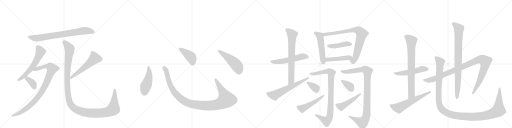
t = 0.00 s
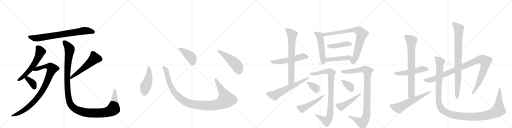
t = 4.69 s
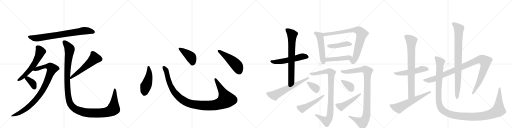
t = 9.39 s
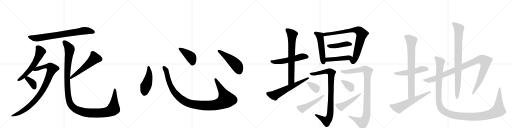
t = 14.08 s
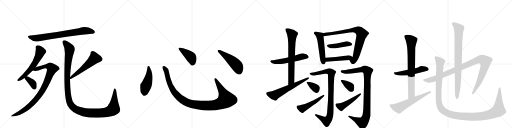
t = 18.78 s
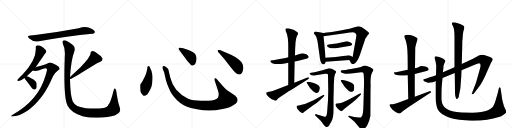
t = 23.47 s

The animated SVG that drew these frames (rendered in a browser with its animation timeline set to each time). Animation: 29 CSS @keyframes rules; one cycle of 23.47 s.

<svg version="1.1" viewBox="0 0 4096 1024" xmlns="http://www.w3.org/2000/svg">
  <g stroke="lightgray" stroke-dasharray="1,1" stroke-width="1" transform="scale(4, 4)">
    <line x1="0" y1="0" x2="256" y2="256"></line>
    <line x1="256" y1="0" x2="0" y2="256"></line>
    <line x1="128" y1="0" x2="128" y2="256"></line>
    <line x1="0" y1="128" x2="256" y2="128"></line>
    <line x1="256" y1="0" x2="512" y2="256"></line>
    <line x1="512" y1="0" x2="256" y2="256"></line>
    <line x1="384" y1="0" x2="384" y2="256"></line>
    <line x1="256" y1="128" x2="512" y2="128"></line>
    <line x1="512" y1="0" x2="768" y2="256"></line>
    <line x1="768" y1="0" x2="512" y2="256"></line>
    <line x1="640" y1="0" x2="640" y2="256"></line>
    <line x1="512" y1="128" x2="768" y2="128"></line>
    <line x1="768" y1="0" x2="1024" y2="256"></line>
    <line x1="1024" y1="0" x2="768" y2="256"></line>
    <line x1="896" y1="0" x2="896" y2="256"></line>
    <line x1="768" y1="128" x2="1024" y2="128"></line>
  </g>
<g transform="scale(1, -1) translate(0, -850)">
   <style type="text/css">
    @keyframes keyframes0 {
      from {
       stroke: black;
       stroke-dashoffset: 774;
       stroke-width: 128;
       }
       72% {
       animation-timing-function: step-end;
       stroke: black;
       stroke-dashoffset: 0;
       stroke-width: 128;
       }
       to {
       stroke: black;
       stroke-width: 1024;
       }
       }
       #make-me-a-hanzi-animation-0 {
         animation: keyframes0 0.879883s both;
         animation-delay: 0.000000s;
         animation-timing-function: linear;
       }
    @keyframes keyframes1 {
      from {
       stroke: black;
       stroke-dashoffset: 589;
       stroke-width: 128;
       }
       66% {
       animation-timing-function: step-end;
       stroke: black;
       stroke-dashoffset: 0;
       stroke-width: 128;
       }
       to {
       stroke: black;
       stroke-width: 1024;
       }
       }
       #make-me-a-hanzi-animation-1 {
         animation: keyframes1 0.729329s both;
         animation-delay: 0.879883s;
         animation-timing-function: linear;
       }
    @keyframes keyframes2 {
      from {
       stroke: black;
       stroke-dashoffset: 931;
       stroke-width: 128;
       }
       75% {
       animation-timing-function: step-end;
       stroke: black;
       stroke-dashoffset: 0;
       stroke-width: 128;
       }
       to {
       stroke: black;
       stroke-width: 1024;
       }
       }
       #make-me-a-hanzi-animation-2 {
         animation: keyframes2 1.007650s both;
         animation-delay: 1.609212s;
         animation-timing-function: linear;
       }
    @keyframes keyframes3 {
      from {
       stroke: black;
       stroke-dashoffset: 365;
       stroke-width: 128;
       }
       54% {
       animation-timing-function: step-end;
       stroke: black;
       stroke-dashoffset: 0;
       stroke-width: 128;
       }
       to {
       stroke: black;
       stroke-width: 1024;
       }
       }
       #make-me-a-hanzi-animation-3 {
         animation: keyframes3 0.547038s both;
         animation-delay: 2.616862s;
         animation-timing-function: linear;
       }
    @keyframes keyframes4 {
      from {
       stroke: black;
       stroke-dashoffset: 560;
       stroke-width: 128;
       }
       65% {
       animation-timing-function: step-end;
       stroke: black;
       stroke-dashoffset: 0;
       stroke-width: 128;
       }
       to {
       stroke: black;
       stroke-width: 1024;
       }
       }
       #make-me-a-hanzi-animation-4 {
         animation: keyframes4 0.705729s both;
         animation-delay: 3.163900s;
         animation-timing-function: linear;
       }
    @keyframes keyframes5 {
      from {
       stroke: black;
       stroke-dashoffset: 1295;
       stroke-width: 128;
       }
       81% {
       animation-timing-function: step-end;
       stroke: black;
       stroke-dashoffset: 0;
       stroke-width: 128;
       }
       to {
       stroke: black;
       stroke-width: 1024;
       }
       }
       #make-me-a-hanzi-animation-5 {
         animation: keyframes5 1.303874s both;
         animation-delay: 3.869629s;
         animation-timing-function: linear;
       }
    @keyframes keyframes6 {
      from {
       stroke: black;
       stroke-dashoffset: 474;
       stroke-width: 128;
       }
       61% {
       animation-timing-function: step-end;
       stroke: black;
       stroke-dashoffset: 0;
       stroke-width: 128;
       }
       to {
       stroke: black;
       stroke-width: 1024;
       }
       }
       #make-me-a-hanzi-animation-6 {
         animation: keyframes6 0.635742s both;
         animation-delay: 5.173503s;
         animation-timing-function: linear;
       }
    @keyframes keyframes7 {
      from {
       stroke: black;
       stroke-dashoffset: 1118;
       stroke-width: 128;
       }
       78% {
       animation-timing-function: step-end;
       stroke: black;
       stroke-dashoffset: 0;
       stroke-width: 128;
       }
       to {
       stroke: black;
       stroke-width: 1024;
       }
       }
       #make-me-a-hanzi-animation-7 {
         animation: keyframes7 1.159831s both;
         animation-delay: 5.809245s;
         animation-timing-function: linear;
       }
    @keyframes keyframes8 {
      from {
       stroke: black;
       stroke-dashoffset: 422;
       stroke-width: 128;
       }
       58% {
       animation-timing-function: step-end;
       stroke: black;
       stroke-dashoffset: 0;
       stroke-width: 128;
       }
       to {
       stroke: black;
       stroke-width: 1024;
       }
       }
       #make-me-a-hanzi-animation-8 {
         animation: keyframes8 0.593424s both;
         animation-delay: 6.969076s;
         animation-timing-function: linear;
       }
    @keyframes keyframes9 {
      from {
       stroke: black;
       stroke-dashoffset: 501;
       stroke-width: 128;
       }
       62% {
       animation-timing-function: step-end;
       stroke: black;
       stroke-dashoffset: 0;
       stroke-width: 128;
       }
       to {
       stroke: black;
       stroke-width: 1024;
       }
       }
       #make-me-a-hanzi-animation-9 {
         animation: keyframes9 0.657715s both;
         animation-delay: 7.562500s;
         animation-timing-function: linear;
       }
    @keyframes keyframes10 {
      from {
       stroke: black;
       stroke-dashoffset: 552;
       stroke-width: 128;
       }
       64% {
       animation-timing-function: step-end;
       stroke: black;
       stroke-dashoffset: 0;
       stroke-width: 128;
       }
       to {
       stroke: black;
       stroke-width: 1024;
       }
       }
       #make-me-a-hanzi-animation-10 {
         animation: keyframes10 0.699219s both;
         animation-delay: 8.220215s;
         animation-timing-function: linear;
       }
    @keyframes keyframes11 {
      from {
       stroke: black;
       stroke-dashoffset: 714;
       stroke-width: 128;
       }
       70% {
       animation-timing-function: step-end;
       stroke: black;
       stroke-dashoffset: 0;
       stroke-width: 128;
       }
       to {
       stroke: black;
       stroke-width: 1024;
       }
       }
       #make-me-a-hanzi-animation-11 {
         animation: keyframes11 0.831055s both;
         animation-delay: 8.919434s;
         animation-timing-function: linear;
       }
    @keyframes keyframes12 {
      from {
       stroke: black;
       stroke-dashoffset: 617;
       stroke-width: 128;
       }
       67% {
       animation-timing-function: step-end;
       stroke: black;
       stroke-dashoffset: 0;
       stroke-width: 128;
       }
       to {
       stroke: black;
       stroke-width: 1024;
       }
       }
       #make-me-a-hanzi-animation-12 {
         animation: keyframes12 0.752116s both;
         animation-delay: 9.750488s;
         animation-timing-function: linear;
       }
    @keyframes keyframes13 {
      from {
       stroke: black;
       stroke-dashoffset: 511;
       stroke-width: 128;
       }
       62% {
       animation-timing-function: step-end;
       stroke: black;
       stroke-dashoffset: 0;
       stroke-width: 128;
       }
       to {
       stroke: black;
       stroke-width: 1024;
       }
       }
       #make-me-a-hanzi-animation-13 {
         animation: keyframes13 0.665853s both;
         animation-delay: 10.502604s;
         animation-timing-function: linear;
       }
    @keyframes keyframes14 {
      from {
       stroke: black;
       stroke-dashoffset: 826;
       stroke-width: 128;
       }
       73% {
       animation-timing-function: step-end;
       stroke: black;
       stroke-dashoffset: 0;
       stroke-width: 128;
       }
       to {
       stroke: black;
       stroke-width: 1024;
       }
       }
       #make-me-a-hanzi-animation-14 {
         animation: keyframes14 0.922201s both;
         animation-delay: 11.168457s;
         animation-timing-function: linear;
       }
    @keyframes keyframes15 {
      from {
       stroke: black;
       stroke-dashoffset: 440;
       stroke-width: 128;
       }
       59% {
       animation-timing-function: step-end;
       stroke: black;
       stroke-dashoffset: 0;
       stroke-width: 128;
       }
       to {
       stroke: black;
       stroke-width: 1024;
       }
       }
       #make-me-a-hanzi-animation-15 {
         animation: keyframes15 0.608073s both;
         animation-delay: 12.090658s;
         animation-timing-function: linear;
       }
    @keyframes keyframes16 {
      from {
       stroke: black;
       stroke-dashoffset: 465;
       stroke-width: 128;
       }
       60% {
       animation-timing-function: step-end;
       stroke: black;
       stroke-dashoffset: 0;
       stroke-width: 128;
       }
       to {
       stroke: black;
       stroke-width: 1024;
       }
       }
       #make-me-a-hanzi-animation-16 {
         animation: keyframes16 0.628418s both;
         animation-delay: 12.698730s;
         animation-timing-function: linear;
       }
    @keyframes keyframes17 {
      from {
       stroke: black;
       stroke-dashoffset: 917;
       stroke-width: 128;
       }
       75% {
       animation-timing-function: step-end;
       stroke: black;
       stroke-dashoffset: 0;
       stroke-width: 128;
       }
       to {
       stroke: black;
       stroke-width: 1024;
       }
       }
       #make-me-a-hanzi-animation-17 {
         animation: keyframes17 0.996257s both;
         animation-delay: 13.327148s;
         animation-timing-function: linear;
       }
    @keyframes keyframes18 {
      from {
       stroke: black;
       stroke-dashoffset: 354;
       stroke-width: 128;
       }
       54% {
       animation-timing-function: step-end;
       stroke: black;
       stroke-dashoffset: 0;
       stroke-width: 128;
       }
       to {
       stroke: black;
       stroke-width: 1024;
       }
       }
       #make-me-a-hanzi-animation-18 {
         animation: keyframes18 0.538086s both;
         animation-delay: 14.323405s;
         animation-timing-function: linear;
       }
    @keyframes keyframes19 {
      from {
       stroke: black;
       stroke-dashoffset: 493;
       stroke-width: 128;
       }
       62% {
       animation-timing-function: step-end;
       stroke: black;
       stroke-dashoffset: 0;
       stroke-width: 128;
       }
       to {
       stroke: black;
       stroke-width: 1024;
       }
       }
       #make-me-a-hanzi-animation-19 {
         animation: keyframes19 0.651204s both;
         animation-delay: 14.861491s;
         animation-timing-function: linear;
       }
    @keyframes keyframes20 {
      from {
       stroke: black;
       stroke-dashoffset: 1006;
       stroke-width: 128;
       }
       77% {
       animation-timing-function: step-end;
       stroke: black;
       stroke-dashoffset: 0;
       stroke-width: 128;
       }
       to {
       stroke: black;
       stroke-width: 1024;
       }
       }
       #make-me-a-hanzi-animation-20 {
         animation: keyframes20 1.068685s both;
         animation-delay: 15.512695s;
         animation-timing-function: linear;
       }
    @keyframes keyframes21 {
      from {
       stroke: black;
       stroke-dashoffset: 363;
       stroke-width: 128;
       }
       54% {
       animation-timing-function: step-end;
       stroke: black;
       stroke-dashoffset: 0;
       stroke-width: 128;
       }
       to {
       stroke: black;
       stroke-width: 1024;
       }
       }
       #make-me-a-hanzi-animation-21 {
         animation: keyframes21 0.545410s both;
         animation-delay: 16.581380s;
         animation-timing-function: linear;
       }
    @keyframes keyframes22 {
      from {
       stroke: black;
       stroke-dashoffset: 477;
       stroke-width: 128;
       }
       61% {
       animation-timing-function: step-end;
       stroke: black;
       stroke-dashoffset: 0;
       stroke-width: 128;
       }
       to {
       stroke: black;
       stroke-width: 1024;
       }
       }
       #make-me-a-hanzi-animation-22 {
         animation: keyframes22 0.638184s both;
         animation-delay: 17.126790s;
         animation-timing-function: linear;
       }
    @keyframes keyframes23 {
      from {
       stroke: black;
       stroke-dashoffset: 526;
       stroke-width: 128;
       }
       63% {
       animation-timing-function: step-end;
       stroke: black;
       stroke-dashoffset: 0;
       stroke-width: 128;
       }
       to {
       stroke: black;
       stroke-width: 1024;
       }
       }
       #make-me-a-hanzi-animation-23 {
         animation: keyframes23 0.678060s both;
         animation-delay: 17.764974s;
         animation-timing-function: linear;
       }
    @keyframes keyframes24 {
      from {
       stroke: black;
       stroke-dashoffset: 773;
       stroke-width: 128;
       }
       72% {
       animation-timing-function: step-end;
       stroke: black;
       stroke-dashoffset: 0;
       stroke-width: 128;
       }
       to {
       stroke: black;
       stroke-width: 1024;
       }
       }
       #make-me-a-hanzi-animation-24 {
         animation: keyframes24 0.879069s both;
         animation-delay: 18.443034s;
         animation-timing-function: linear;
       }
    @keyframes keyframes25 {
      from {
       stroke: black;
       stroke-dashoffset: 606;
       stroke-width: 128;
       }
       66% {
       animation-timing-function: step-end;
       stroke: black;
       stroke-dashoffset: 0;
       stroke-width: 128;
       }
       to {
       stroke: black;
       stroke-width: 1024;
       }
       }
       #make-me-a-hanzi-animation-25 {
         animation: keyframes25 0.743164s both;
         animation-delay: 19.322103s;
         animation-timing-function: linear;
       }
    @keyframes keyframes26 {
      from {
       stroke: black;
       stroke-dashoffset: 1058;
       stroke-width: 128;
       }
       77% {
       animation-timing-function: step-end;
       stroke: black;
       stroke-dashoffset: 0;
       stroke-width: 128;
       }
       to {
       stroke: black;
       stroke-width: 1024;
       }
       }
       #make-me-a-hanzi-animation-26 {
         animation: keyframes26 1.111003s both;
         animation-delay: 20.065267s;
         animation-timing-function: linear;
       }
    @keyframes keyframes27 {
      from {
       stroke: black;
       stroke-dashoffset: 867;
       stroke-width: 128;
       }
       74% {
       animation-timing-function: step-end;
       stroke: black;
       stroke-dashoffset: 0;
       stroke-width: 128;
       }
       to {
       stroke: black;
       stroke-width: 1024;
       }
       }
       #make-me-a-hanzi-animation-27 {
         animation: keyframes27 0.955566s both;
         animation-delay: 21.176270s;
         animation-timing-function: linear;
       }
    @keyframes keyframes28 {
      from {
       stroke: black;
       stroke-dashoffset: 1338;
       stroke-width: 128;
       }
       81% {
       animation-timing-function: step-end;
       stroke: black;
       stroke-dashoffset: 0;
       stroke-width: 128;
       }
       to {
       stroke: black;
       stroke-width: 1024;
       }
       }
       #make-me-a-hanzi-animation-28 {
         animation: keyframes28 1.338867s both;
         animation-delay: 22.131836s;
         animation-timing-function: linear;
       }
</style>
<path d="M 242 566 Q 209 563 234 543 Q 271 513 300 518 Q 549 563 737 580 Q 749 577 759 592 Q 760 605 736 618 Q 691 645 630 624 Q 453 591 282 570 Q 261 569 242 566 Z" fill="lightgray"></path> 
<path d="M 214 241 Q 239 263 262 286 L 286 313 Q 358 419 366 428 Q 376 441 362 455 Q 323 491 296 487 Q 284 486 286 470 Q 295 371 179 253 Q 154 231 141 214 Q 134 199 148 203 Q 166 206 191 223 Q 192 224 196 227 L 214 241 Z" fill="lightgray"></path> 
<path d="M 262 286 Q 289 276 340 298 Q 364 307 374 301 Q 381 297 362 239 Q 305 47 98 -69 Q 89 -73 90 -78 Q 91 -82 98 -82 Q 215 -73 328 70 Q 334 79 340 86 Q 383 146 424 241 Q 439 268 463 286 Q 478 293 477 302 Q 477 315 449 330 Q 415 351 401 351 Q 391 350 380 343 Q 367 337 328 324 Q 300 317 286 313 C 257 305 232 290 262 286 Z" fill="lightgray"></path> 
<path d="M 196 227 Q 200 218 214 201 Q 233 177 253 149 Q 262 136 274 134 Q 283 133 289 143 Q 296 153 293 179 Q 292 197 268 214 Q 223 241 214 241 C 186 247 186 247 196 227 Z" fill="lightgray"></path> 
<path d="M 560 218 L 567 218 Q 601 236 753 330 Q 775 346 803 356 Q 828 366 818 386 Q 805 407 776 425 Q 751 443 736 441 Q 723 440 725 425 Q 728 398 642 310 L 560 234 C 539 214 539 214 560 218 Z" fill="lightgray"></path> 
<path d="M 560 234 Q 569 373 593 435 Q 606 469 585 489 Q 528 532 511 528 Q 493 522 502 502 Q 524 459 518 396 Q 506 60 542 2 Q 573 -55 661 -79 Q 722 -95 821 -90 Q 905 -83 935 -63 Q 971 -47 958 -10 Q 942 36 931 116 Q 930 134 922 140 Q 913 147 908 123 Q 884 29 868 14 Q 861 -8 828 -14 Q 783 -21 721 -18 Q 649 -12 618 3 Q 590 21 581 41 Q 562 90 560 218 L 560 234 Z" fill="lightgray"></path> 
<path d="M 1178 302 Q 1176 289 1172 272 L 1162 244 L 1149 218 Q 1135 188 1123 176 Q 1120 166 1123 123 Q 1125 113 1135 99 Q 1146 84 1153 84 Q 1161 83 1175 92 Q 1182 98 1194 120 Q 1207 142 1212 158 Q 1217 174 1220 213 Q 1223 252 1214 272 Q 1215 278 1203 303 Q 1196 322 1189 322 Q 1178 323 1178 302 Z" fill="lightgray"></path> 
<path d="M 1786 158 L 1735 216 Q 1727 228 1720 224 Q 1713 219 1718 205 L 1743 128 Q 1756 90 1743 68 Q 1739 60 1718 53 Q 1697 45 1667 44 L 1608 44 Q 1573 45 1551 48 Q 1529 50 1501 63 Q 1451 85 1410 132 Q 1375 176 1362 230 L 1351 276 Q 1348 293 1345 299 Q 1338 308 1319 320 Q 1307 325 1300 316 Q 1298 308 1302 299 L 1313 272 L 1325 220 Q 1325 214 1338 177 Q 1354 138 1363 119 Q 1372 100 1393 75 Q 1435 23 1492 -1 Q 1521 -14 1576 -24 Q 1631 -35 1676 -34 Q 1721 -34 1781 -22 Q 1841 -10 1862 6 Q 1891 22 1895 32 Q 1900 42 1901 49 Q 1901 69 1880 86 L 1817 128 Q 1805 137 1786 158 Z" fill="lightgray"></path> 
<path d="M 1431 454 L 1499 362 Q 1518 341 1526 333 Q 1535 324 1542 326 Q 1563 330 1570 362 Q 1581 419 1534 438 Q 1504 452 1489 456 L 1466 464 L 1439 469 Q 1434 470 1430 466 Q 1426 462 1431 454 Z" fill="lightgray"></path> 
<path d="M 1791 383 L 1849 308 Q 1870 280 1889 265 Q 1906 255 1910 255 Q 1914 254 1928 259 Q 1943 272 1947 304 Q 1947 324 1940 339 Q 1934 354 1910 374 Q 1887 394 1848 412 L 1778 443 Q 1749 455 1741 447 Q 1739 444 1745 434 L 1791 383 Z" fill="lightgray"></path> 
<path d="M 2306 392 L 2284 387 L 2206 373 Q 2185 368 2176 368 Q 2156 365 2166 354 Q 2179 338 2214 338 Q 2238 336 2267 341 L 2306 348 L 2357 358 L 2379 362 L 2442 378 Q 2461 382 2464 387 L 2470 394 Q 2470 400 2461 409 Q 2452 418 2437 420 L 2422 424 Q 2414 424 2402 420 L 2360 406 L 2306 392 Z" fill="lightgray"></path> 
<path d="M 2361 456 L 2364 508 L 2366 522 Q 2366 528 2370 544 L 2374 558 L 2385 581 Q 2385 583 2380 592 Q 2358 613 2314 622 Q 2300 625 2293 625 Q 2288 624 2284 618 Q 2281 608 2291 590 Q 2306 552 2306 490 L 2306 392 L 2306 348 L 2306 170 C 2306 140 2353 159 2354 189 L 2357 358 L 2360 406 L 2361 456 Z" fill="lightgray"></path> 
<path d="M 2306 170 L 2197 129 Q 2170 118 2164 118 L 2142 115 Q 2132 112 2130 109 Q 2126 96 2146 79 Q 2166 61 2171 59 Q 2176 56 2187 52 Q 2200 44 2205 45 Q 2210 45 2216 53 L 2226 64 L 2292 109 Q 2316 124 2325 128 L 2464 216 Q 2476 224 2472 229 Q 2468 233 2460 230 L 2354 189 L 2306 170 Z" fill="lightgray"></path> 
<path d="M 2604 388 Q 2599 458 2588 561 C 2585 587 2591 587 2588 587 L 2533 596 Q 2514 604 2511 585 Q 2510 580 2516 576 Q 2531 565 2540 520 L 2556 410 Q 2561 355 2574 343 Q 2587 330 2598 341 Q 2603 342 2606 356 L 2604 388 Z" fill="lightgray"></path> 
<path d="M 2851 571 L 2850 556 L 2821 394 C 2816 364 2779 397 2794 371 L 2807 349 Q 2808 344 2814 340 Q 2822 337 2831 339 Q 2854 346 2879 411 L 2923 542 Q 2923 543 2932 555 L 2941 568 Q 2954 581 2953 583 Q 2953 584 2948 592 Q 2939 600 2918 616 Q 2897 632 2891 635 L 2876 638 Q 2866 642 2851 637 L 2816 627 Q 2798 620 2735 609 L 2666 596 Q 2649 593 2588 587 C 2558 584 2558 557 2588 561 L 2760 585 Q 2832 596 2838 589 L 2841 587 Q 2849 581 2851 571 Z" fill="lightgray"></path> 
<path d="M 2617 489 Q 2615 484 2619 478 Q 2625 472 2639 467 Q 2647 466 2653 464 Q 2660 461 2721 471 L 2793 482 Q 2814 485 2816 493 Q 2823 499 2804 510 Q 2785 520 2770 520 Q 2760 517 2758 517 L 2721 508 Q 2695 501 2659 498 Q 2623 494 2617 489 Z" fill="lightgray"></path> 
<path d="M 2821 394 Q 2810 403 2792 409 L 2686 394 L 2604 388 C 2574 386 2576 354 2606 356 L 2794 371 C 2824 373 2845 376 2821 394 Z" fill="lightgray"></path> 
<path d="M 2679 255 L 2689 274 Q 2689 279 2685 283 Q 2682 287 2665 295 Q 2649 302 2645 303 L 2632 305 L 2612 298 Q 2577 285 2556 282 L 2516 273 L 2490 269 Q 2469 268 2480 257 Q 2489 246 2513 246 L 2564 255 Q 2590 259 2605 260 Q 2617 262 2621 258 Q 2624 254 2624 244 L 2626 124 L 2624 48 L 2617 -45 Q 2615 -64 2612 -73 Q 2607 -90 2590 -82 L 2530 -64 Q 2524 -62 2520 -65 Q 2516 -68 2524 -76 L 2564 -114 L 2591 -150 Q 2605 -166 2609 -166 Q 2614 -167 2624 -162 Q 2633 -156 2636 -148 Q 2640 -140 2650 -124 Q 2668 -94 2668 -28 L 2668 66 L 2670 137 Q 2670 178 2672 200 L 2674 232 Q 2675 238 2679 255 Z" fill="lightgray"></path> 
<path d="M 2496 190 L 2466 196 Q 2455 197 2453 194 Q 2452 190 2457 182 L 2480 146 Q 2486 138 2496 130 Q 2504 119 2514 114 Q 2541 95 2553 123 Q 2565 150 2552 162 Q 2548 170 2537 174 Q 2514 187 2496 190 Z" fill="lightgray"></path> 
<path d="M 2586 91 L 2508 48 L 2472 32 Q 2437 16 2413 12 Q 2400 8 2388 7 Q 2376 6 2374 2 Q 2370 -2 2375 -12 Q 2380 -23 2385 -28 Q 2401 -48 2410 -50 Q 2419 -58 2426 -51 Q 2433 -45 2435 -44 L 2508 10 Q 2544 36 2554 45 L 2592 81 Q 2598 86 2594 90 Q 2588 92 2586 91 Z" fill="lightgray"></path> 
<path d="M 2773 260 L 2809 262 L 2890 272 Q 2896 272 2904 270 Q 2910 267 2912 217 L 2912 173 L 2907 -5 Q 2905 -80 2888 -88 Q 2885 -92 2872 -90 L 2852 -87 Q 2826 -84 2826 -83 L 2801 -77 Q 2794 -76 2787 -78 Q 2784 -82 2792 -88 L 2813 -104 L 2836 -124 L 2878 -173 Q 2886 -183 2892 -184 Q 2898 -186 2912 -181 Q 2923 -175 2938 -151 Q 2953 -128 2963 -78 L 2964 126 Q 2966 166 2964 188 Q 2964 251 2978 272 L 2984 282 Q 2988 286 2987 292 Q 2986 297 2980 300 Q 2972 308 2935 322 Q 2920 329 2900 321 Q 2880 312 2869 310 L 2852 306 L 2807 299 Q 2774 294 2768 291 L 2736 288 Q 2726 288 2726 284 Q 2724 279 2727 274 Q 2731 268 2747 264 Q 2764 260 2773 260 Z" fill="lightgray"></path> 
<path d="M 2815 187 L 2798 195 L 2770 204 L 2742 210 Q 2729 211 2727 208 Q 2725 204 2732 194 L 2748 170 Q 2751 163 2768 144 Q 2787 126 2791 123 Q 2834 99 2834 152 Q 2834 166 2829 174 Q 2824 183 2815 187 Z" fill="lightgray"></path> 
<path d="M 2878 102 L 2846 84 Q 2828 72 2779 49 Q 2731 26 2716 24 L 2696 22 Q 2687 20 2684 16 Q 2682 12 2687 2 Q 2692 -8 2701 -17 L 2717 -32 Q 2730 -40 2734 -39 Q 2739 -38 2742 -32 L 2763 -13 L 2822 33 Q 2854 58 2862 68 L 2882 88 Q 2892 98 2888 102 Q 2884 105 2878 102 Z" fill="lightgray"></path> 
<path d="M 3392 320 L 3368 322 Q 3356 318 3348 313 Q 3340 308 3320 305 L 3262 292 L 3168 273 Q 3164 272 3159 272 Q 3154 272 3152 270 L 3152 268 Q 3152 237 3262 249 L 3318 258 L 3381 274 L 3404 281 Q 3413 283 3423 287 L 3430 295 Q 3430 311 3392 320 Z" fill="lightgray"></path> 
<path d="M 3320 305 L 3322 468 L 3324 479 Q 3330 505 3335 519 Q 3341 533 3341 539 Q 3341 545 3331 551 L 3308 563 Q 3281 573 3259 573 Q 3224 573 3238 547 Q 3255 513 3259 448 L 3261 403 L 3262 292 L 3262 249 L 3266 59 C 3267 29 3318 46 3318 76 L 3318 258 L 3320 305 Z" fill="lightgray"></path> 
<path d="M 3266 59 L 3174 24 L 3144 17 L 3126 16 Q 3118 16 3116 11 Q 3115 0 3133 -17 L 3138 -25 Q 3158 -42 3184 -56 Q 3194 -58 3198 -58 Q 3202 -58 3208 -52 L 3224 -37 L 3272 -4 L 3440 106 Q 3448 110 3448 113 Q 3448 115 3444 120 Q 3440 124 3436 120 L 3318 76 L 3266 59 Z" fill="lightgray"></path> 
<path d="M 3488 249 L 3467 241 L 3432 230 Q 3410 220 3398 219 Q 3386 218 3386 213 L 3388 205 Q 3390 200 3404 196 Q 3419 189 3429 189 Q 3440 189 3461 192 Q 3469 196 3474 197 Q 3480 197 3486 202 L 3540 226 L 3638 266 L 3692 288 L 3812 338 Q 3829 345 3833 345 Q 3844 345 3844 331 Q 3845 316 3839 298 L 3808 188 L 3774 101 Q 3774 97 3779 97 Q 3785 96 3791 103 L 3844 173 Q 3868 209 3896 276 L 3928 348 L 3938 365 Q 3948 380 3932 388 Q 3925 393 3897 403 Q 3869 413 3856 413 Q 3843 413 3831 406 Q 3820 399 3780 378 L 3694 338 L 3636 312 L 3543 272 L 3488 249 Z" fill="lightgray"></path> 
<path d="M 3638 266 L 3640 110 Q 3640 92 3644 76 Q 3651 46 3665 67 Q 3671 74 3673 95 L 3682 138 Q 3684 153 3686 186 L 3690 238 L 3692 288 L 3694 338 L 3698 487 Q 3698 532 3700 534 L 3703 575 Q 3705 592 3707 601 L 3713 621 L 3715 634 Q 3715 648 3663 665 Q 3641 673 3627 673 Q 3610 673 3618 652 L 3627 635 Q 3636 613 3636 552 L 3636 312 L 3638 266 Z" fill="lightgray"></path> 
<path d="M 3543 272 L 3547 307 Q 3547 325 3554 342 Q 3562 358 3562 363 Q 3562 368 3556 372 L 3546 380 Q 3542 384 3534 387 L 3512 394 Q 3496 400 3486 400 Q 3476 398 3476 388 L 3480 374 Q 3484 362 3486 350 L 3490 327 L 3488 249 L 3486 202 L 3486 63 Q 3487 3 3505 -30 Q 3526 -68 3604 -94 Q 3664 -110 3768 -115 L 3789 -115 Q 3903 -115 3991 -86 Q 4009 -82 4031 -66 Q 4047 -53 4049 -50 L 4049 -41 Q 4049 -36 4040 -18 Q 4031 0 4029 8 Q 4028 16 4026 22 Q 4024 27 4022 36 L 4018 53 L 4005 142 Q 4003 152 3997 153 Q 3993 153 3989 139 L 3982 107 L 3961 34 Q 3952 9 3942 -5 Q 3912 -36 3850 -45 Q 3818 -50 3778 -52 L 3694 -50 Q 3646 -46 3619 -40 Q 3592 -34 3572 -19 Q 3551 -6 3545 9 Q 3534 25 3532 53 L 3532 100 Q 3532 143 3535 174 L 3540 226 L 3543 272 Z" fill="lightgray"></path> 
      <clipPath id="make-me-a-hanzi-clip-0">
      <path d="M 242 566 Q 209 563 234 543 Q 271 513 300 518 Q 549 563 737 580 Q 749 577 759 592 Q 760 605 736 618 Q 691 645 630 624 Q 453 591 282 570 Q 261 569 242 566 Z" fill="lightgray"></path>
      </clipPath>
      <path clip-path="url(#make-me-a-hanzi-clip-0)" d="M 235 555 L 304 545 L 672 603 L 719 602 L 747 594 " fill="none" id="make-me-a-hanzi-animation-0" stroke-dasharray="646 1292" stroke-linecap="round"></path>

      <clipPath id="make-me-a-hanzi-clip-1">
      <path d="M 214 241 Q 239 263 262 286 L 286 313 Q 358 419 366 428 Q 376 441 362 455 Q 323 491 296 487 Q 284 486 286 470 Q 295 371 179 253 Q 154 231 141 214 Q 134 199 148 203 Q 166 206 191 223 Q 192 224 196 227 L 214 241 Z" fill="lightgray"></path>
      </clipPath>
      <path clip-path="url(#make-me-a-hanzi-clip-1)" d="M 297 475 L 323 435 L 289 358 L 217 267 L 151 213 " fill="none" id="make-me-a-hanzi-animation-1" stroke-dasharray="461 922" stroke-linecap="round"></path>

      <clipPath id="make-me-a-hanzi-clip-2">
      <path d="M 262 286 Q 289 276 340 298 Q 364 307 374 301 Q 381 297 362 239 Q 305 47 98 -69 Q 89 -73 90 -78 Q 91 -82 98 -82 Q 215 -73 328 70 Q 334 79 340 86 Q 383 146 424 241 Q 439 268 463 286 Q 478 293 477 302 Q 477 315 449 330 Q 415 351 401 351 Q 391 350 380 343 Q 367 337 328 324 Q 300 317 286 313 C 257 305 232 290 262 286 Z" fill="lightgray"></path>
      </clipPath>
      <path clip-path="url(#make-me-a-hanzi-clip-2)" d="M 269 288 L 359 319 L 385 321 L 403 317 L 417 299 L 365 173 L 332 114 L 293 61 L 198 -28 L 140 -61 L 96 -75 " fill="none" id="make-me-a-hanzi-animation-2" stroke-dasharray="803 1606" stroke-linecap="round"></path>

      <clipPath id="make-me-a-hanzi-clip-3">
      <path d="M 196 227 Q 200 218 214 201 Q 233 177 253 149 Q 262 136 274 134 Q 283 133 289 143 Q 296 153 293 179 Q 292 197 268 214 Q 223 241 214 241 C 186 247 186 247 196 227 Z" fill="lightgray"></path>
      </clipPath>
      <path clip-path="url(#make-me-a-hanzi-clip-3)" d="M 205 225 L 217 223 L 258 189 L 275 149 " fill="none" id="make-me-a-hanzi-animation-3" stroke-dasharray="237 474" stroke-linecap="round"></path>

      <clipPath id="make-me-a-hanzi-clip-4">
      <path d="M 560 218 L 567 218 Q 601 236 753 330 Q 775 346 803 356 Q 828 366 818 386 Q 805 407 776 425 Q 751 443 736 441 Q 723 440 725 425 Q 728 398 642 310 L 560 234 C 539 214 539 214 560 218 Z" fill="lightgray"></path>
      </clipPath>
      <path clip-path="url(#make-me-a-hanzi-clip-4)" d="M 736 429 L 746 418 L 758 385 L 673 307 L 564 222 " fill="none" id="make-me-a-hanzi-animation-4" stroke-dasharray="432 864" stroke-linecap="round"></path>

      <clipPath id="make-me-a-hanzi-clip-5">
      <path d="M 560 234 Q 569 373 593 435 Q 606 469 585 489 Q 528 532 511 528 Q 493 522 502 502 Q 524 459 518 396 Q 506 60 542 2 Q 573 -55 661 -79 Q 722 -95 821 -90 Q 905 -83 935 -63 Q 971 -47 958 -10 Q 942 36 931 116 Q 930 134 922 140 Q 913 147 908 123 Q 884 29 868 14 Q 861 -8 828 -14 Q 783 -21 721 -18 Q 649 -12 618 3 Q 590 21 581 41 Q 562 90 560 218 L 560 234 Z" fill="lightgray"></path>
      </clipPath>
      <path clip-path="url(#make-me-a-hanzi-clip-5)" d="M 514 513 L 557 459 L 541 331 L 538 181 L 548 66 L 557 31 L 584 -7 L 629 -35 L 721 -54 L 828 -52 L 875 -41 L 908 -20 L 919 131 " fill="none" id="make-me-a-hanzi-animation-5" stroke-dasharray="1167 2334" stroke-linecap="round"></path>

      <clipPath id="make-me-a-hanzi-clip-6">
      <path d="M 1178 302 Q 1176 289 1172 272 L 1162 244 L 1149 218 Q 1135 188 1123 176 Q 1120 166 1123 123 Q 1125 113 1135 99 Q 1146 84 1153 84 Q 1161 83 1175 92 Q 1182 98 1194 120 Q 1207 142 1212 158 Q 1217 174 1220 213 Q 1223 252 1214 272 Q 1215 278 1203 303 Q 1196 322 1189 322 Q 1178 323 1178 302 Z" fill="lightgray"></path>
      </clipPath>
      <path clip-path="url(#make-me-a-hanzi-clip-6)" d="M 1188 313 L 1193 250 L 1159 135 L 1155 100 " fill="none" id="make-me-a-hanzi-animation-6" stroke-dasharray="346 692" stroke-linecap="round"></path>

      <clipPath id="make-me-a-hanzi-clip-7">
      <path d="M 1786 158 L 1735 216 Q 1727 228 1720 224 Q 1713 219 1718 205 L 1743 128 Q 1756 90 1743 68 Q 1739 60 1718 53 Q 1697 45 1667 44 L 1608 44 Q 1573 45 1551 48 Q 1529 50 1501 63 Q 1451 85 1410 132 Q 1375 176 1362 230 L 1351 276 Q 1348 293 1345 299 Q 1338 308 1319 320 Q 1307 325 1300 316 Q 1298 308 1302 299 L 1313 272 L 1325 220 Q 1325 214 1338 177 Q 1354 138 1363 119 Q 1372 100 1393 75 Q 1435 23 1492 -1 Q 1521 -14 1576 -24 Q 1631 -35 1676 -34 Q 1721 -34 1781 -22 Q 1841 -10 1862 6 Q 1891 22 1895 32 Q 1900 42 1901 49 Q 1901 69 1880 86 L 1817 128 Q 1805 137 1786 158 Z" fill="lightgray"></path>
      </clipPath>
      <path clip-path="url(#make-me-a-hanzi-clip-7)" d="M 1309 311 L 1331 279 L 1351 193 L 1391 116 L 1462 49 L 1498 30 L 1543 16 L 1619 6 L 1710 8 L 1764 22 L 1809 54 L 1724 217 " fill="none" id="make-me-a-hanzi-animation-7" stroke-dasharray="990 1980" stroke-linecap="round"></path>

      <clipPath id="make-me-a-hanzi-clip-8">
      <path d="M 1431 454 L 1499 362 Q 1518 341 1526 333 Q 1535 324 1542 326 Q 1563 330 1570 362 Q 1581 419 1534 438 Q 1504 452 1489 456 L 1466 464 L 1439 469 Q 1434 470 1430 466 Q 1426 462 1431 454 Z" fill="lightgray"></path>
      </clipPath>
      <path clip-path="url(#make-me-a-hanzi-clip-8)" d="M 1437 461 L 1526 395 L 1540 362 L 1540 343 " fill="none" id="make-me-a-hanzi-animation-8" stroke-dasharray="294 588" stroke-linecap="round"></path>

      <clipPath id="make-me-a-hanzi-clip-9">
      <path d="M 1791 383 L 1849 308 Q 1870 280 1889 265 Q 1906 255 1910 255 Q 1914 254 1928 259 Q 1943 272 1947 304 Q 1947 324 1940 339 Q 1934 354 1910 374 Q 1887 394 1848 412 L 1778 443 Q 1749 455 1741 447 Q 1739 444 1745 434 L 1791 383 Z" fill="lightgray"></path>
      </clipPath>
      <path clip-path="url(#make-me-a-hanzi-clip-9)" d="M 1748 442 L 1828 387 L 1887 334 L 1902 314 L 1912 272 " fill="none" id="make-me-a-hanzi-animation-9" stroke-dasharray="373 746" stroke-linecap="round"></path>

      <clipPath id="make-me-a-hanzi-clip-10">
      <path d="M 2306 392 L 2284 387 L 2206 373 Q 2185 368 2176 368 Q 2156 365 2166 354 Q 2179 338 2214 338 Q 2238 336 2267 341 L 2306 348 L 2357 358 L 2379 362 L 2442 378 Q 2461 382 2464 387 L 2470 394 Q 2470 400 2461 409 Q 2452 418 2437 420 L 2422 424 Q 2414 424 2402 420 L 2360 406 L 2306 392 Z" fill="lightgray"></path>
      </clipPath>
      <path clip-path="url(#make-me-a-hanzi-clip-10)" d="M 2172 360 L 2194 355 L 2244 358 L 2420 399 L 2462 395 " fill="none" id="make-me-a-hanzi-animation-10" stroke-dasharray="424 848" stroke-linecap="round"></path>

      <clipPath id="make-me-a-hanzi-clip-11">
      <path d="M 2361 456 L 2364 508 L 2366 522 Q 2366 528 2370 544 L 2374 558 L 2385 581 Q 2385 583 2380 592 Q 2358 613 2314 622 Q 2300 625 2293 625 Q 2288 624 2284 618 Q 2281 608 2291 590 Q 2306 552 2306 490 L 2306 392 L 2306 348 L 2306 170 C 2306 140 2353 159 2354 189 L 2357 358 L 2360 406 L 2361 456 Z" fill="lightgray"></path>
      </clipPath>
      <path clip-path="url(#make-me-a-hanzi-clip-11)" d="M 2296 612 L 2337 573 L 2331 212 L 2310 177 " fill="none" id="make-me-a-hanzi-animation-11" stroke-dasharray="586 1172" stroke-linecap="round"></path>

      <clipPath id="make-me-a-hanzi-clip-12">
      <path d="M 2306 170 L 2197 129 Q 2170 118 2164 118 L 2142 115 Q 2132 112 2130 109 Q 2126 96 2146 79 Q 2166 61 2171 59 Q 2176 56 2187 52 Q 2200 44 2205 45 Q 2210 45 2216 53 L 2226 64 L 2292 109 Q 2316 124 2325 128 L 2464 216 Q 2476 224 2472 229 Q 2468 233 2460 230 L 2354 189 L 2306 170 Z" fill="lightgray"></path>
      </clipPath>
      <path clip-path="url(#make-me-a-hanzi-clip-12)" d="M 2140 104 L 2196 88 L 2466 224 " fill="none" id="make-me-a-hanzi-animation-12" stroke-dasharray="489 978" stroke-linecap="round"></path>

      <clipPath id="make-me-a-hanzi-clip-13">
      <path d="M 2604 388 Q 2599 458 2588 561 C 2585 587 2591 587 2588 587 L 2533 596 Q 2514 604 2511 585 Q 2510 580 2516 576 Q 2531 565 2540 520 L 2556 410 Q 2561 355 2574 343 Q 2587 330 2598 341 Q 2603 342 2606 356 L 2604 388 Z" fill="lightgray"></path>
      </clipPath>
      <path clip-path="url(#make-me-a-hanzi-clip-13)" d="M 2523 586 L 2550 570 L 2562 549 L 2587 351 " fill="none" id="make-me-a-hanzi-animation-13" stroke-dasharray="383 766" stroke-linecap="round"></path>

      <clipPath id="make-me-a-hanzi-clip-14">
      <path d="M 2851 571 L 2850 556 L 2821 394 C 2816 364 2779 397 2794 371 L 2807 349 Q 2808 344 2814 340 Q 2822 337 2831 339 Q 2854 346 2879 411 L 2923 542 Q 2923 543 2932 555 L 2941 568 Q 2954 581 2953 583 Q 2953 584 2948 592 Q 2939 600 2918 616 Q 2897 632 2891 635 L 2876 638 Q 2866 642 2851 637 L 2816 627 Q 2798 620 2735 609 L 2666 596 Q 2649 593 2588 587 C 2558 584 2558 557 2588 561 L 2760 585 Q 2832 596 2838 589 L 2841 587 Q 2849 581 2851 571 Z" fill="lightgray"></path>
      </clipPath>
      <path clip-path="url(#make-me-a-hanzi-clip-14)" d="M 2595 568 L 2602 578 L 2657 581 L 2829 611 L 2876 602 L 2895 579 L 2846 393 L 2826 365 L 2803 369 " fill="none" id="make-me-a-hanzi-animation-14" stroke-dasharray="698 1396" stroke-linecap="round"></path>

      <clipPath id="make-me-a-hanzi-clip-15">
      <path d="M 2617 489 Q 2615 484 2619 478 Q 2625 472 2639 467 Q 2647 466 2653 464 Q 2660 461 2721 471 L 2793 482 Q 2814 485 2816 493 Q 2823 499 2804 510 Q 2785 520 2770 520 Q 2760 517 2758 517 L 2721 508 Q 2695 501 2659 498 Q 2623 494 2617 489 Z" fill="lightgray"></path>
      </clipPath>
      <path clip-path="url(#make-me-a-hanzi-clip-15)" d="M 2623 484 L 2687 483 L 2773 500 L 2805 497 " fill="none" id="make-me-a-hanzi-animation-15" stroke-dasharray="312 624" stroke-linecap="round"></path>

      <clipPath id="make-me-a-hanzi-clip-16">
      <path d="M 2821 394 Q 2810 403 2792 409 L 2686 394 L 2604 388 C 2574 386 2576 354 2606 356 L 2794 371 C 2824 373 2845 376 2821 394 Z" fill="lightgray"></path>
      </clipPath>
      <path clip-path="url(#make-me-a-hanzi-clip-16)" d="M 2611 383 L 2620 373 L 2644 374 L 2814 393 " fill="none" id="make-me-a-hanzi-animation-16" stroke-dasharray="337 674" stroke-linecap="round"></path>

      <clipPath id="make-me-a-hanzi-clip-17">
      <path d="M 2679 255 L 2689 274 Q 2689 279 2685 283 Q 2682 287 2665 295 Q 2649 302 2645 303 L 2632 305 L 2612 298 Q 2577 285 2556 282 L 2516 273 L 2490 269 Q 2469 268 2480 257 Q 2489 246 2513 246 L 2564 255 Q 2590 259 2605 260 Q 2617 262 2621 258 Q 2624 254 2624 244 L 2626 124 L 2624 48 L 2617 -45 Q 2615 -64 2612 -73 Q 2607 -90 2590 -82 L 2530 -64 Q 2524 -62 2520 -65 Q 2516 -68 2524 -76 L 2564 -114 L 2591 -150 Q 2605 -166 2609 -166 Q 2614 -167 2624 -162 Q 2633 -156 2636 -148 Q 2640 -140 2650 -124 Q 2668 -94 2668 -28 L 2668 66 L 2670 137 Q 2670 178 2672 200 L 2674 232 Q 2675 238 2679 255 Z" fill="lightgray"></path>
      </clipPath>
      <path clip-path="url(#make-me-a-hanzi-clip-17)" d="M 2489 260 L 2517 259 L 2626 280 L 2651 267 L 2645 -4 L 2634 -91 L 2612 -118 L 2525 -69 " fill="none" id="make-me-a-hanzi-animation-17" stroke-dasharray="789 1578" stroke-linecap="round"></path>

      <clipPath id="make-me-a-hanzi-clip-18">
      <path d="M 2496 190 L 2466 196 Q 2455 197 2453 194 Q 2452 190 2457 182 L 2480 146 Q 2486 138 2496 130 Q 2504 119 2514 114 Q 2541 95 2553 123 Q 2565 150 2552 162 Q 2548 170 2537 174 Q 2514 187 2496 190 Z" fill="lightgray"></path>
      </clipPath>
      <path clip-path="url(#make-me-a-hanzi-clip-18)" d="M 2460 190 L 2526 144 L 2532 128 " fill="none" id="make-me-a-hanzi-animation-18" stroke-dasharray="226 452" stroke-linecap="round"></path>

      <clipPath id="make-me-a-hanzi-clip-19">
      <path d="M 2586 91 L 2508 48 L 2472 32 Q 2437 16 2413 12 Q 2400 8 2388 7 Q 2376 6 2374 2 Q 2370 -2 2375 -12 Q 2380 -23 2385 -28 Q 2401 -48 2410 -50 Q 2419 -58 2426 -51 Q 2433 -45 2435 -44 L 2508 10 Q 2544 36 2554 45 L 2592 81 Q 2598 86 2594 90 Q 2588 92 2586 91 Z" fill="lightgray"></path>
      </clipPath>
      <path clip-path="url(#make-me-a-hanzi-clip-19)" d="M 2384 -4 L 2409 -17 L 2438 -10 L 2507 28 L 2589 86 " fill="none" id="make-me-a-hanzi-animation-19" stroke-dasharray="365 730" stroke-linecap="round"></path>

      <clipPath id="make-me-a-hanzi-clip-20">
      <path d="M 2773 260 L 2809 262 L 2890 272 Q 2896 272 2904 270 Q 2910 267 2912 217 L 2912 173 L 2907 -5 Q 2905 -80 2888 -88 Q 2885 -92 2872 -90 L 2852 -87 Q 2826 -84 2826 -83 L 2801 -77 Q 2794 -76 2787 -78 Q 2784 -82 2792 -88 L 2813 -104 L 2836 -124 L 2878 -173 Q 2886 -183 2892 -184 Q 2898 -186 2912 -181 Q 2923 -175 2938 -151 Q 2953 -128 2963 -78 L 2964 126 Q 2966 166 2964 188 Q 2964 251 2978 272 L 2984 282 Q 2988 286 2987 292 Q 2986 297 2980 300 Q 2972 308 2935 322 Q 2920 329 2900 321 Q 2880 312 2869 310 L 2852 306 L 2807 299 Q 2774 294 2768 291 L 2736 288 Q 2726 288 2726 284 Q 2724 279 2727 274 Q 2731 268 2747 264 Q 2764 260 2773 260 Z" fill="lightgray"></path>
      </clipPath>
      <path clip-path="url(#make-me-a-hanzi-clip-20)" d="M 2734 280 L 2769 275 L 2914 296 L 2941 280 L 2936 -7 L 2925 -97 L 2898 -131 L 2794 -81 " fill="none" id="make-me-a-hanzi-animation-20" stroke-dasharray="878 1756" stroke-linecap="round"></path>

      <clipPath id="make-me-a-hanzi-clip-21">
      <path d="M 2815 187 L 2798 195 L 2770 204 L 2742 210 Q 2729 211 2727 208 Q 2725 204 2732 194 L 2748 170 Q 2751 163 2768 144 Q 2787 126 2791 123 Q 2834 99 2834 152 Q 2834 166 2829 174 Q 2824 183 2815 187 Z" fill="lightgray"></path>
      </clipPath>
      <path clip-path="url(#make-me-a-hanzi-clip-21)" d="M 2735 203 L 2797 160 L 2814 133 " fill="none" id="make-me-a-hanzi-animation-21" stroke-dasharray="235 470" stroke-linecap="round"></path>

      <clipPath id="make-me-a-hanzi-clip-22">
      <path d="M 2878 102 L 2846 84 Q 2828 72 2779 49 Q 2731 26 2716 24 L 2696 22 Q 2687 20 2684 16 Q 2682 12 2687 2 Q 2692 -8 2701 -17 L 2717 -32 Q 2730 -40 2734 -39 Q 2739 -38 2742 -32 L 2763 -13 L 2822 33 Q 2854 58 2862 68 L 2882 88 Q 2892 98 2888 102 Q 2884 105 2878 102 Z" fill="lightgray"></path>
      </clipPath>
      <path clip-path="url(#make-me-a-hanzi-clip-22)" d="M 2694 11 L 2730 -3 L 2834 59 L 2883 96 " fill="none" id="make-me-a-hanzi-animation-22" stroke-dasharray="349 698" stroke-linecap="round"></path>

      <clipPath id="make-me-a-hanzi-clip-23">
      <path d="M 3392 320 L 3368 322 Q 3356 318 3348 313 Q 3340 308 3320 305 L 3262 292 L 3168 273 Q 3164 272 3159 272 Q 3154 272 3152 270 L 3152 268 Q 3152 237 3262 249 L 3318 258 L 3381 274 L 3404 281 Q 3413 283 3423 287 L 3430 295 Q 3430 311 3392 320 Z" fill="lightgray"></path>
      </clipPath>
      <path clip-path="url(#make-me-a-hanzi-clip-23)" d="M 3156 269 L 3170 261 L 3220 263 L 3384 299 L 3420 297 " fill="none" id="make-me-a-hanzi-animation-23" stroke-dasharray="398 796" stroke-linecap="round"></path>

      <clipPath id="make-me-a-hanzi-clip-24">
      <path d="M 3320 305 L 3322 468 L 3324 479 Q 3330 505 3335 519 Q 3341 533 3341 539 Q 3341 545 3331 551 L 3308 563 Q 3281 573 3259 573 Q 3224 573 3238 547 Q 3255 513 3259 448 L 3261 403 L 3262 292 L 3262 249 L 3266 59 C 3267 29 3318 46 3318 76 L 3318 258 L 3320 305 Z" fill="lightgray"></path>
      </clipPath>
      <path clip-path="url(#make-me-a-hanzi-clip-24)" d="M 3248 557 L 3291 523 L 3292 99 L 3271 67 " fill="none" id="make-me-a-hanzi-animation-24" stroke-dasharray="645 1290" stroke-linecap="round"></path>

      <clipPath id="make-me-a-hanzi-clip-25">
      <path d="M 3266 59 L 3174 24 L 3144 17 L 3126 16 Q 3118 16 3116 11 Q 3115 0 3133 -17 L 3138 -25 Q 3158 -42 3184 -56 Q 3194 -58 3198 -58 Q 3202 -58 3208 -52 L 3224 -37 L 3272 -4 L 3440 106 Q 3448 110 3448 113 Q 3448 115 3444 120 Q 3440 124 3436 120 L 3318 76 L 3266 59 Z" fill="lightgray"></path>
      </clipPath>
      <path clip-path="url(#make-me-a-hanzi-clip-25)" d="M 3124 8 L 3157 -6 L 3193 -12 L 3441 113 " fill="none" id="make-me-a-hanzi-animation-25" stroke-dasharray="478 956" stroke-linecap="round"></path>

      <clipPath id="make-me-a-hanzi-clip-26">
      <path d="M 3488 249 L 3467 241 L 3432 230 Q 3410 220 3398 219 Q 3386 218 3386 213 L 3388 205 Q 3390 200 3404 196 Q 3419 189 3429 189 Q 3440 189 3461 192 Q 3469 196 3474 197 Q 3480 197 3486 202 L 3540 226 L 3638 266 L 3692 288 L 3812 338 Q 3829 345 3833 345 Q 3844 345 3844 331 Q 3845 316 3839 298 L 3808 188 L 3774 101 Q 3774 97 3779 97 Q 3785 96 3791 103 L 3844 173 Q 3868 209 3896 276 L 3928 348 L 3938 365 Q 3948 380 3932 388 Q 3925 393 3897 403 Q 3869 413 3856 413 Q 3843 413 3831 406 Q 3820 399 3780 378 L 3694 338 L 3636 312 L 3543 272 L 3488 249 Z" fill="lightgray"></path>
      </clipPath>
      <path clip-path="url(#make-me-a-hanzi-clip-26)" d="M 3395 211 L 3426 207 L 3472 219 L 3818 369 L 3844 376 L 3864 373 L 3884 359 L 3876 310 L 3825 178 L 3782 106 " fill="none" id="make-me-a-hanzi-animation-26" stroke-dasharray="930 1860" stroke-linecap="round"></path>

      <clipPath id="make-me-a-hanzi-clip-27">
      <path d="M 3638 266 L 3640 110 Q 3640 92 3644 76 Q 3651 46 3665 67 Q 3671 74 3673 95 L 3682 138 Q 3684 153 3686 186 L 3690 238 L 3692 288 L 3694 338 L 3698 487 Q 3698 532 3700 534 L 3703 575 Q 3705 592 3707 601 L 3713 621 L 3715 634 Q 3715 648 3663 665 Q 3641 673 3627 673 Q 3610 673 3618 652 L 3627 635 Q 3636 613 3636 552 L 3636 312 L 3638 266 Z" fill="lightgray"></path>
      </clipPath>
      <path clip-path="url(#make-me-a-hanzi-clip-27)" d="M 3626 661 L 3671 620 L 3662 154 L 3654 70 " fill="none" id="make-me-a-hanzi-animation-27" stroke-dasharray="739 1478" stroke-linecap="round"></path>

      <clipPath id="make-me-a-hanzi-clip-28">
      <path d="M 3543 272 L 3547 307 Q 3547 325 3554 342 Q 3562 358 3562 363 Q 3562 368 3556 372 L 3546 380 Q 3542 384 3534 387 L 3512 394 Q 3496 400 3486 400 Q 3476 398 3476 388 L 3480 374 Q 3484 362 3486 350 L 3490 327 L 3488 249 L 3486 202 L 3486 63 Q 3487 3 3505 -30 Q 3526 -68 3604 -94 Q 3664 -110 3768 -115 L 3789 -115 Q 3903 -115 3991 -86 Q 4009 -82 4031 -66 Q 4047 -53 4049 -50 L 4049 -41 Q 4049 -36 4040 -18 Q 4031 0 4029 8 Q 4028 16 4026 22 Q 4024 27 4022 36 L 4018 53 L 4005 142 Q 4003 152 3997 153 Q 3993 153 3989 139 L 3982 107 L 3961 34 Q 3952 9 3942 -5 Q 3912 -36 3850 -45 Q 3818 -50 3778 -52 L 3694 -50 Q 3646 -46 3619 -40 Q 3592 -34 3572 -19 Q 3551 -6 3545 9 Q 3534 25 3532 53 L 3532 100 Q 3532 143 3535 174 L 3540 226 L 3543 272 Z" fill="lightgray"></path>
      </clipPath>
      <path clip-path="url(#make-me-a-hanzi-clip-28)" d="M 3490 386 L 3521 354 L 3509 163 L 3508 54 L 3513 22 L 3526 -13 L 3542 -32 L 3590 -60 L 3694 -80 L 3814 -83 L 3891 -73 L 3958 -50 L 3988 -31 L 3999 146 " fill="none" id="make-me-a-hanzi-animation-28" stroke-dasharray="1210 2420" stroke-linecap="round"></path>

</g>
</svg>
